The GitHub repository TongZhang-zt/rock_identification contains a labelled image folder "datasets" with 11 categories: anhydrite rock, bauxite, bioclastic micrite, chamosite hematite oolite, chert, phosphatic sandstone, residual calcarenitic dolomite, sparry calcarenite, sparry crinoidal limestone, sparry oolitic limestone, sparry peloidal limestone. Examples follow, each with its label.

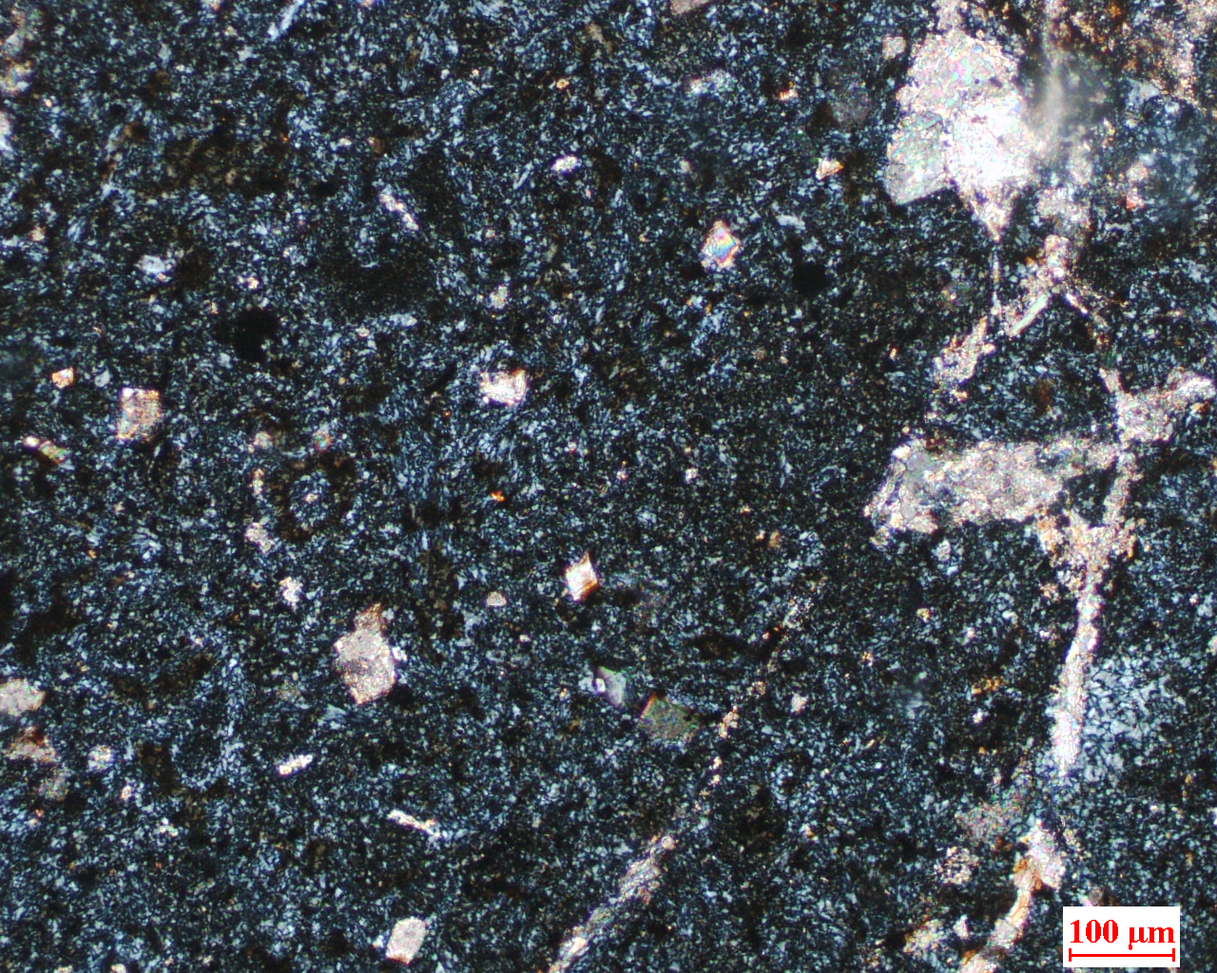
Label: chert

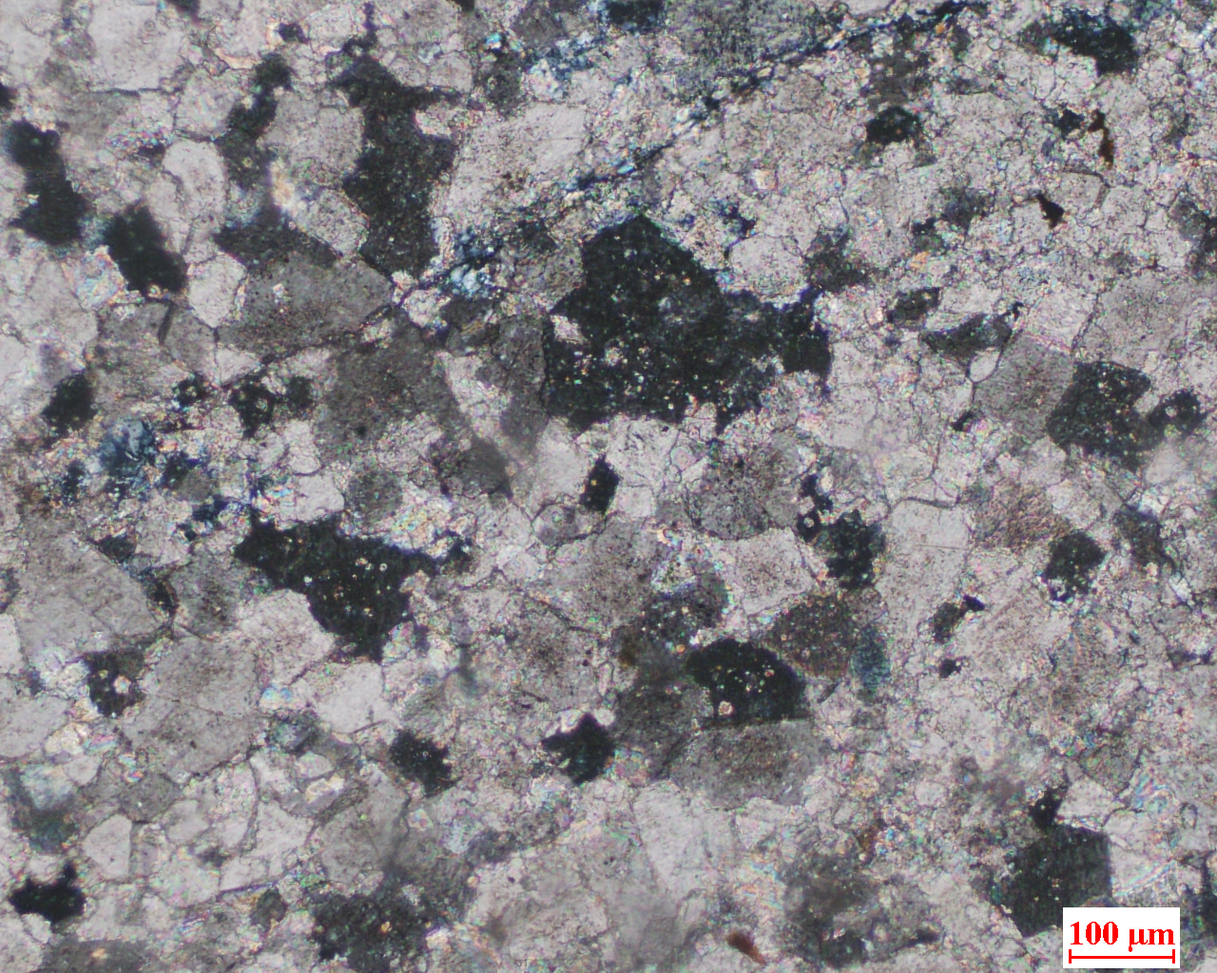
Label: residual calcarenitic dolomite

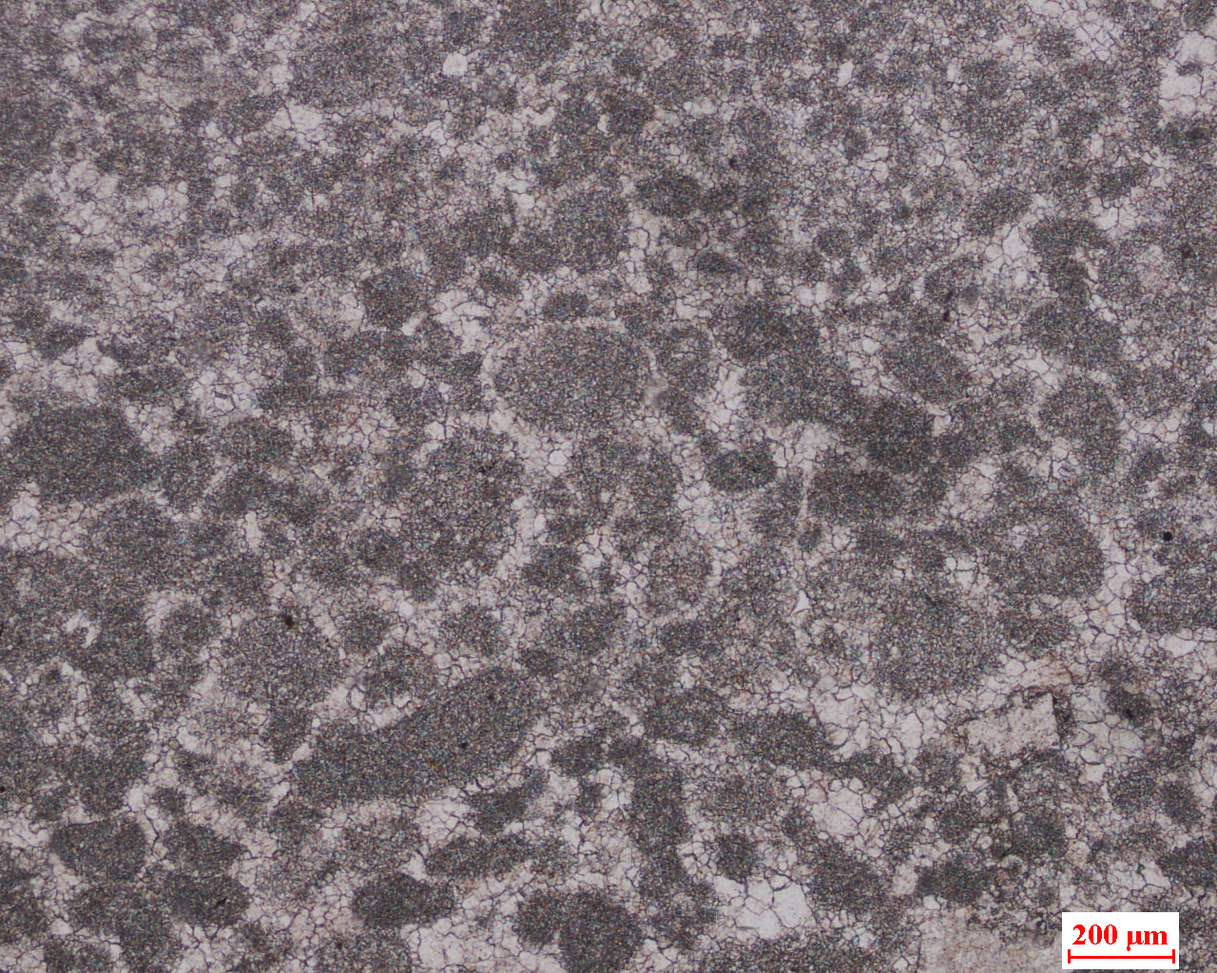
Label: sparry calcarenite

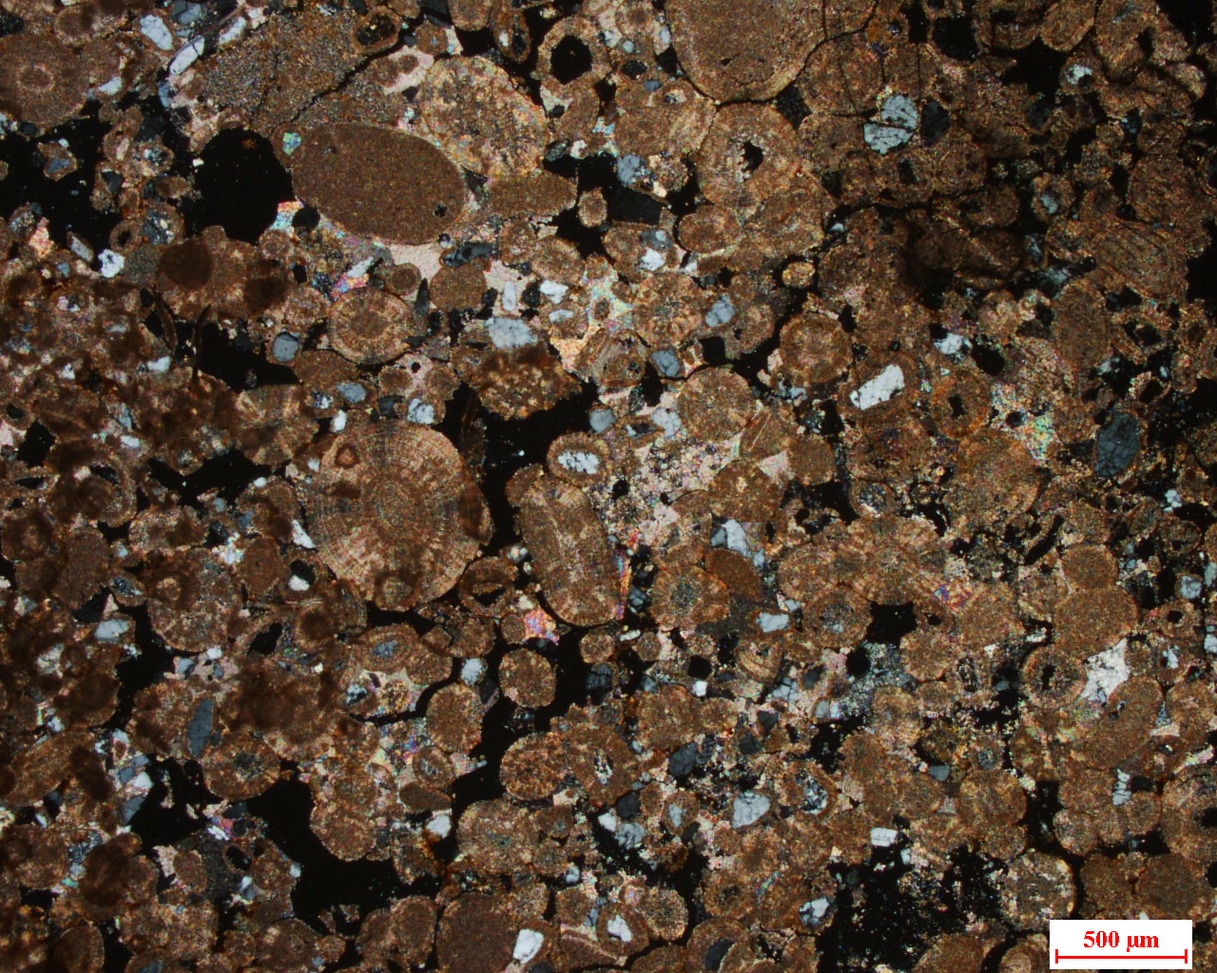
Label: sparry oolitic limestone

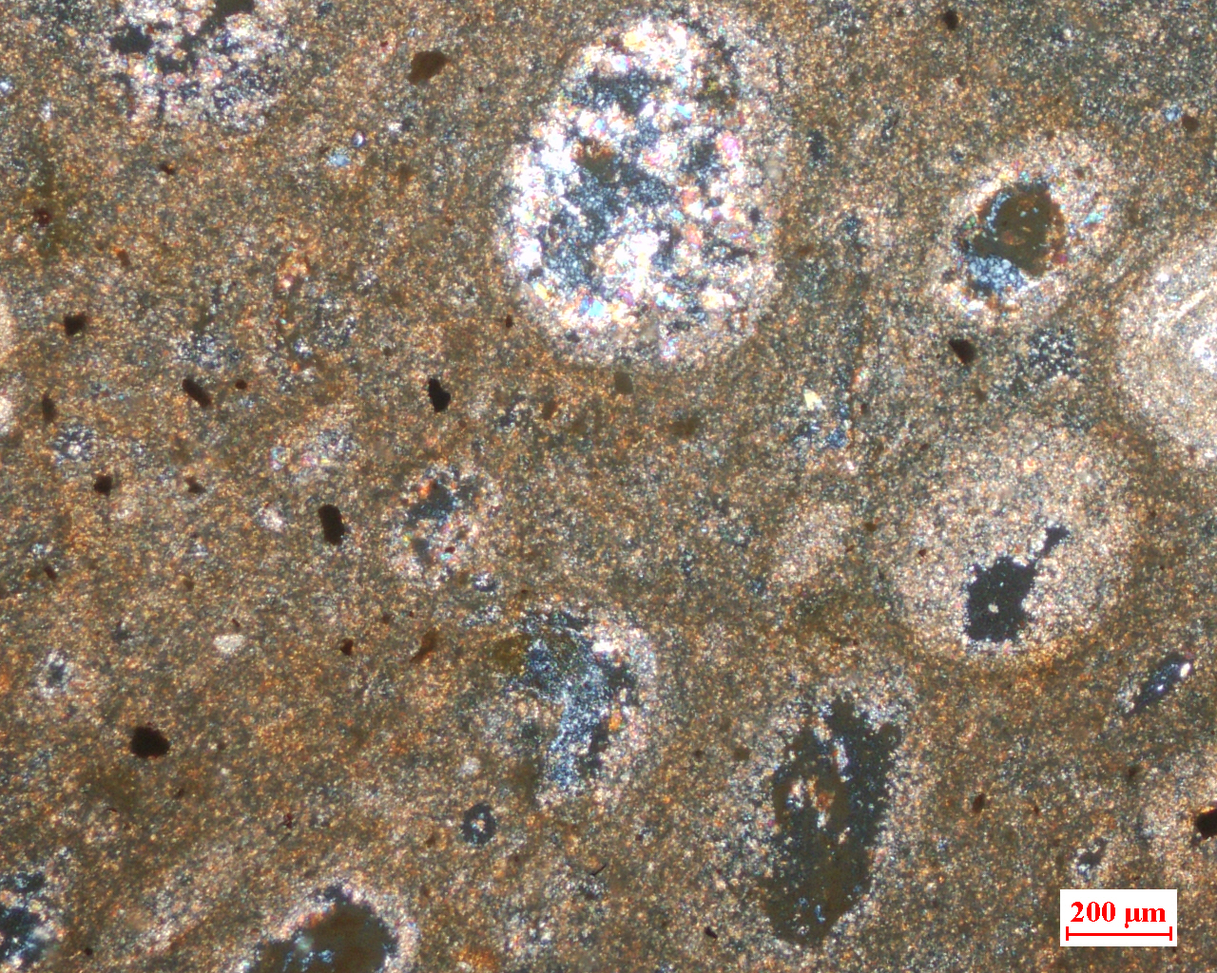
Label: bauxite

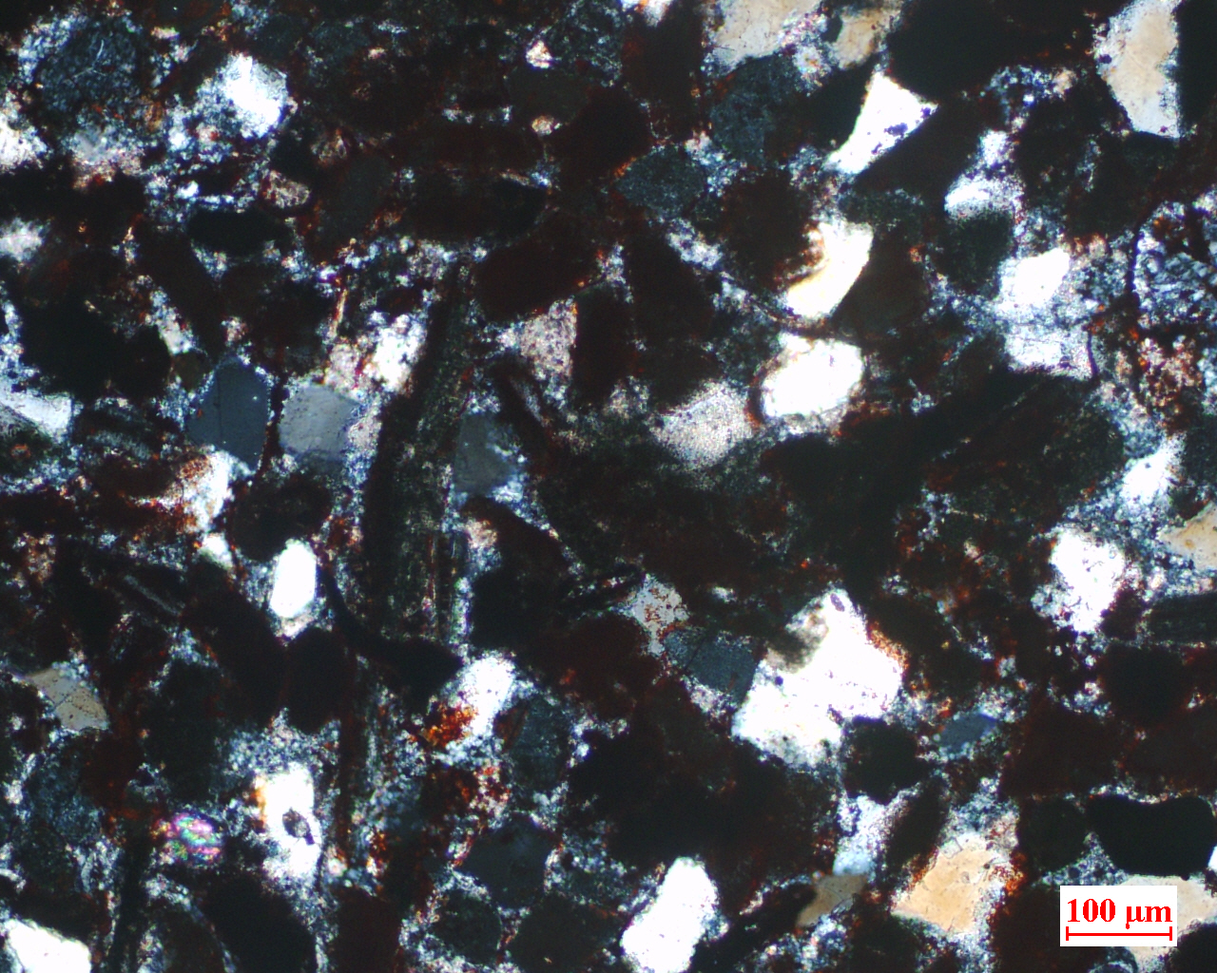
Label: phosphatic sandstone
